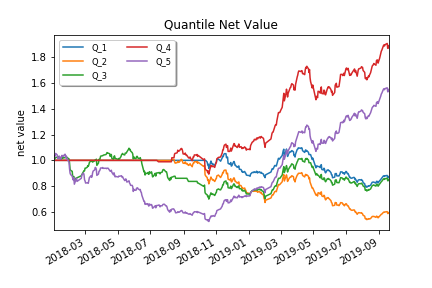

The data file committed next to this chart (first rows):
, Q_1, Q_2, Q_3, Q_4, Q_5, Q_LS
2018-01-02, 1.0, 1.0, 1.0, 1.0, 1.0, 1.0
2018-01-03, 1.0, 1.0, 1.009, 1.0, 1.036, 1.0
2018-01-04, 1.0, 1.0, 1.016, 1.0, 1.033, 1.0
2018-01-05, 1.0, 1.0, 1.02, 1.0, 1.054, 1.0
2018-01-08, 1.0, 1.0, 1.025, 1.0, 1.042, 1.0
2018-01-09, 1.0, 1.0, 1.028, 1.0, 1.016, 1.0
2018-01-10, 1.0, 1.0, 1.024, 1.0, 1.013, 1.0
2018-01-11, 1.0, 1.0, 1.031, 1.0, 1.013, 1.0
2018-01-12, 1.0, 1.0, 1.028, 1.0, 1.032, 1.0
2018-01-15, 1.0, 1.0, 1.003, 1.0, 1.008, 1.0
2018-01-16, 1.0, 1.0, 1.016, 1.0, 1.03, 1.0
2018-01-17, 1.0, 1.0, 1.014, 1.0, 1.039, 1.0
2018-01-18, 1.0, 1.0, 1.023, 1.0, 1.03, 1.0
2018-01-19, 1.0, 1.0, 1.018, 1.0, 1.03, 1.0
2018-01-22, 1.0, 1.0, 1.021, 1.0, 1.047, 1.0
2018-01-23, 1.0, 1.0, 1.024, 1.0, 1.047, 1.0
2018-01-24, 1.0, 1.0, 1.032, 1.0, 1.017, 1.0
2018-01-25, 1.0, 1.0, 1.028, 1.0, 1.032, 1.0
2018-01-26, 1.0, 1.0, 1.024, 1.0, 1.015, 1.0
2018-01-29, 1.0, 1.0, 1.014, 1.0, 0.9923, 1.0
2018-01-30, 1.0, 1.0, 1.012, 1.0, 0.9859, 1.0
2018-01-31, 1.0, 1.0, 0.9804, 1.0, 0.9348, 1.0
2018-02-01, 1.0, 1.0, 0.933, 1.0, 0.9008, 1.0
2018-02-02, 1.0, 1.0, 0.9225, 1.0, 0.8899, 1.0
2018-02-05, 1.0, 1.0, 0.915, 1.0, 0.8777, 1.0
2018-02-06, 1.0, 1.0, 0.8681, 1.0, 0.8594, 1.0
2018-02-07, 1.0, 1.0, 0.8683, 1.0, 0.8473, 1.0
2018-02-08, 1.0, 1.0, 0.8752, 1.0, 0.8653, 1.0
2018-02-09, 1.0, 1.0, 0.842, 1.0, 0.8151, 1.0
2018-02-12, 1.0, 1.0, 0.8622, 1.0, 0.852, 1.0
2018-02-13, 1.0, 1.0, 0.8639, 1.0, 0.8624, 1.0
2018-02-14, 1.0, 1.0, 0.8648, 1.0, 0.8366, 1.0
2018-02-22, 1.0, 1.0, 0.8806, 1.0, 0.861, 1.0
2018-02-23, 1.0, 1.0, 0.8901, 1.0, 0.8864, 1.0
2018-02-26, 1.0, 1.0, 0.9111, 1.0, 0.9019, 1.0
2018-02-27, 1.0, 1.0, 0.9197, 1.0, 0.8891, 1.0
2018-02-28, 1.0, 1.0, 0.9189, 1.0, 0.85, 1.0
2018-03-01, 1.0, 1.0, 0.9395, 1.0, 0.8398, 1.0
2018-03-02, 1.0, 1.0, 0.9389, 1.0, 0.824, 1.0
2018-03-05, 1.0, 1.0, 0.9462, 1.0, 0.8264, 1.0
2018-03-06, 1.0, 1.0, 0.9588, 1.0, 0.8268, 1.0
2018-03-07, 1.0, 1.0, 0.9533, 1.0, 0.8221, 1.0
2018-03-08, 1.0, 1.0, 0.965, 1.0, 0.8453, 1.0
2018-03-09, 1.0, 1.0, 0.9823, 1.0, 0.8653, 1.0
2018-03-12, 1.0, 1.0, 0.9984, 1.0, 0.8808, 1.0
2018-03-13, 1.0, 1.0, 0.9974, 1.0, 0.8681, 1.0
2018-03-14, 1.0, 1.0, 0.9922, 1.0, 0.8736, 1.0
2018-03-15, 1.0, 1.0, 0.9863, 1.0, 0.9018, 1.0
2018-03-16, 1.0, 1.0, 0.9896, 1.0, 0.9166, 1.0
2018-03-19, 1.0, 1.0, 0.9969, 1.0, 0.9261, 1.0
2018-03-20, 1.0, 1.0, 1.005, 1.0, 0.9453, 1.0
2018-03-21, 1.0, 1.0, 1.001, 1.0, 0.9421, 1.0
2018-03-22, 1.0, 1.0, 1.009, 1.0, 0.9312, 1.0
2018-03-23, 1.0, 1.0, 0.9608, 1.0, 0.8835, 1.0
2018-03-26, 1.0, 1.0, 0.979, 1.0, 0.8937, 1.0
2018-03-27, 1.0, 1.0, 1.008, 1.0, 0.9158, 1.0
2018-03-28, 1.0, 1.0, 0.9998, 1.0, 0.9179, 1.0
2018-03-29, 1.0, 1.0, 1.014, 1.0, 0.9277, 1.0
2018-03-30, 1.0, 1.0, 1.032, 1.0, 0.9407, 1.0
2018-04-02, 1.0, 1.0, 1.036, 1.0, 0.9407, 1.0
... 359 more rows
